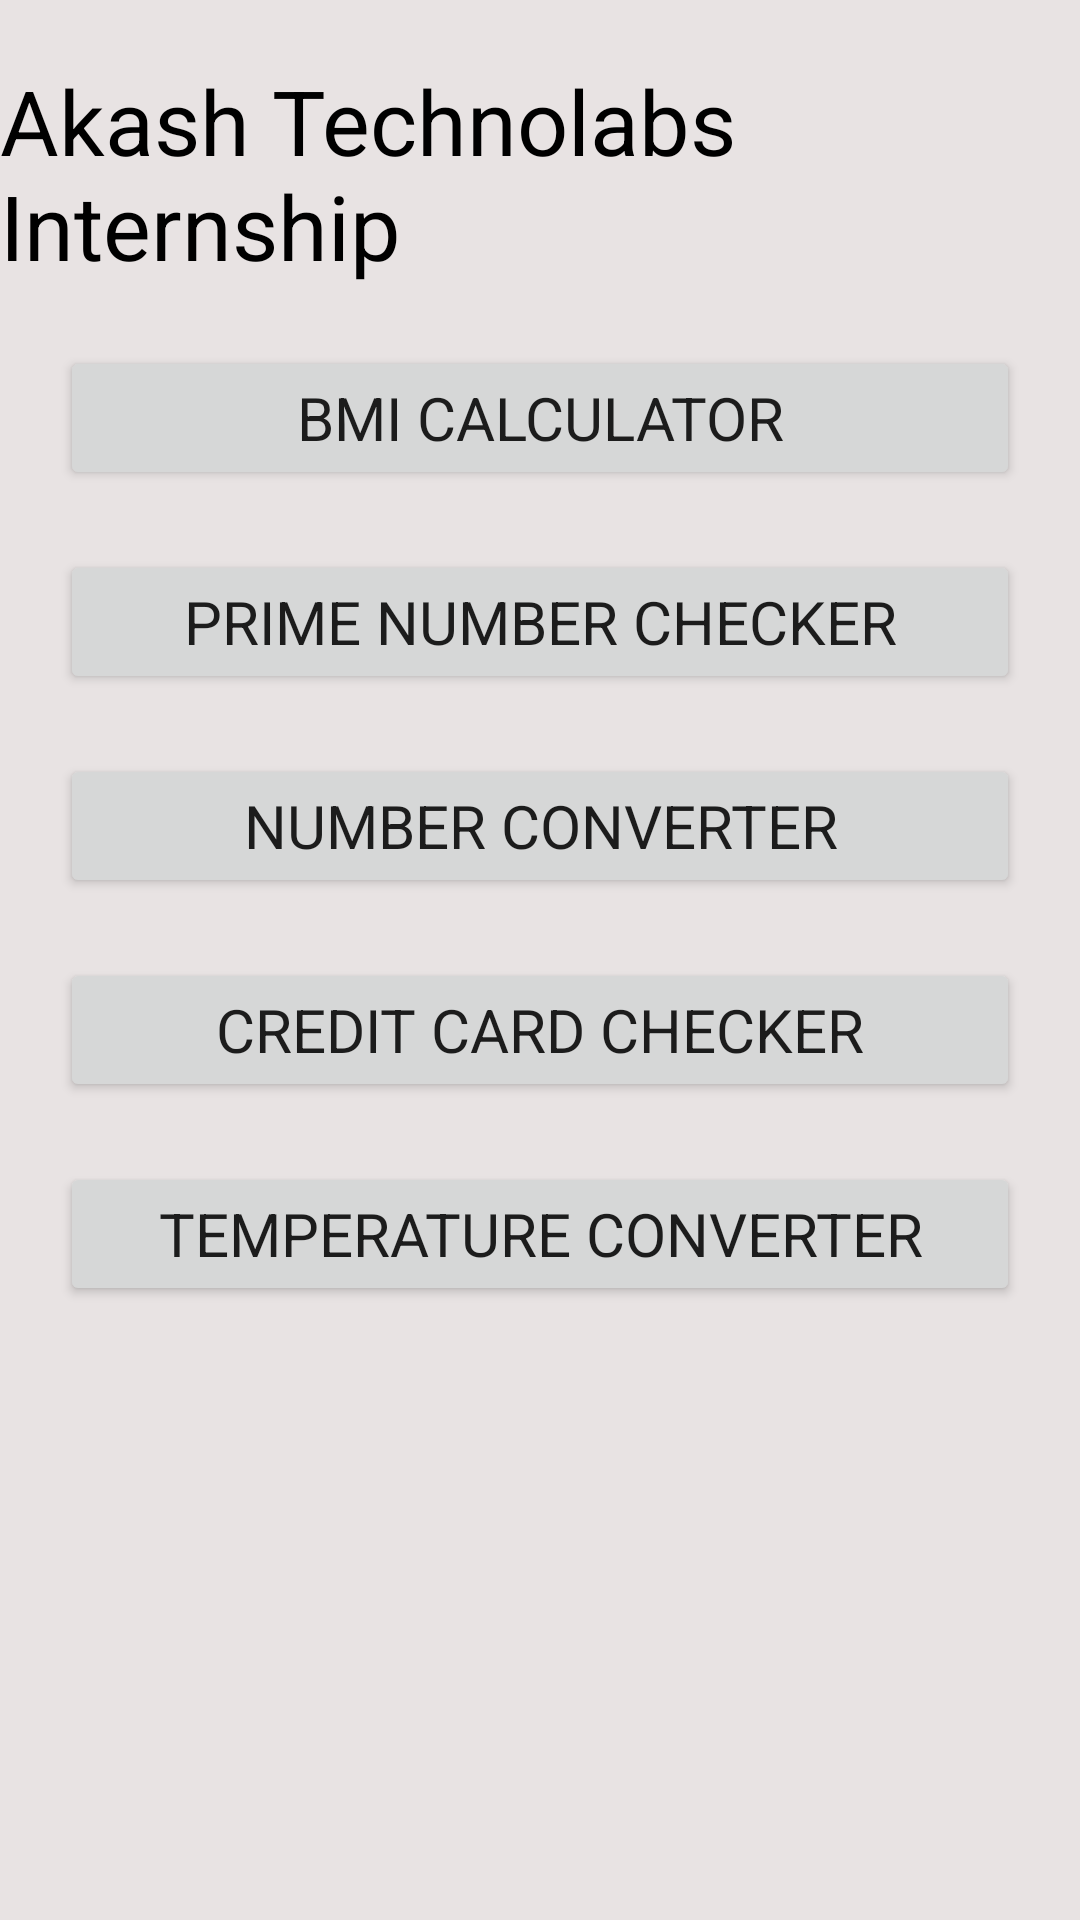

Layout XML and referenced resources for this Android screen:
<!-- AndroidManifest.xml: application theme Theme.AkashTechnolabsInternship -->
<!-- res/layout/fragment_home.xml -->
<?xml version="1.0" encoding="utf-8"?>
<RelativeLayout xmlns:android="http://schemas.android.com/apk/res/android"
    xmlns:tools="http://schemas.android.com/tools"
    android:layout_width="match_parent"
    android:layout_height="match_parent"
    tools:context=".fragments.HomeFragment"
    android:background="@color/colorLightGreyShade2">

    <TextView
        android:id="@+id/mainLabel"
        android:layout_width="wrap_content"
        android:layout_height="wrap_content"
        style="@style/mainLabel"
        android:text="@string/app_name"
        android:layout_centerHorizontal="true"
        android:layout_marginTop="20dp"/>

    <ScrollView
        android:layout_width="match_parent"
        android:layout_height="match_parent"
        android:layout_below="@id/mainLabel">

        <RelativeLayout
            android:layout_width="match_parent"
            android:layout_height="wrap_content">

            <Button
                android:id="@+id/btnBMICalculator"
                android:layout_width="match_parent"
                android:layout_height="wrap_content"
                android:text="@string/bmi_calculator"
                style="@style/style_button"
                android:layout_marginTop="20dp"
                android:layout_marginStart="20dp"
                android:layout_marginEnd="20dp"/>

            <Button
                android:id="@+id/btnPrimeNumberChecker"
                android:layout_width="match_parent"
                android:layout_height="wrap_content"
                android:text="@string/prime_number_checker"
                style="@style/style_button"
                android:layout_below="@id/btnBMICalculator"
                android:layout_marginTop="20dp"
                android:layout_marginStart="20dp"
                android:layout_marginEnd="20dp"/>

            <Button
                android:id="@+id/btnNumberConverter"
                android:layout_width="match_parent"
                android:layout_height="wrap_content"
                android:text="@string/number_converter"
                style="@style/style_button"
                android:layout_below="@id/btnPrimeNumberChecker"
                android:layout_marginTop="20dp"
                android:layout_marginStart="20dp"
                android:layout_marginEnd="20dp"/>

            <Button
                android:id="@+id/btnCreditCardChecker"
                android:layout_width="match_parent"
                android:layout_height="wrap_content"
                android:text="@string/credit_card_checker"
                style="@style/style_button"
                android:layout_below="@id/btnNumberConverter"
                android:layout_marginTop="20dp"
                android:layout_marginStart="20dp"
                android:layout_marginEnd="20dp"/>

            <Button
                android:id="@+id/btnTemperatureConverter"
                android:layout_width="match_parent"
                android:layout_height="wrap_content"
                android:text="@string/temperature_converter"
                style="@style/style_button"
                android:layout_below="@id/btnCreditCardChecker"
                android:layout_marginTop="20dp"
                android:layout_marginStart="20dp"
                android:layout_marginEnd="20dp"/>

        </RelativeLayout>

    </ScrollView>

</RelativeLayout>
<!-- resources referenced by this layout -->
<resources>
  <color name="colorLightGreyShade2">#e8e3e3</color>
  <string name="app_name">Akash Technolabs Internship</string>
  <string name="bmi_calculator">BMI Calculator</string>
  <string name="credit_card_checker">Credit Card Checker</string>
  <string name="number_converter">Number Converter</string>
  <string name="prime_number_checker">Prime Number Checker</string>
  <string name="temperature_converter">Temperature Converter</string>
  <style name="mainLabel" parent="Widget.AppCompat.TextView">
          <item name="android:textSize">30sp</item>
          <item name="android:textColor">@color/colorBlack</item>
      </style>
  <style name="style_button" parent="Widget.AppCompat.Button">
          <item name="android:textSize">20sp</item>
          <item name="fontFamily">@font/source_sans_pro_semibold</item>
      </style>
  <style name="Theme.AkashTechnolabsInternship" parent="Theme.MaterialComponents.Light.NoActionBar">
          <item name="colorPrimary">@color/colorPrimary</item>
          <item name="colorPrimaryDark">@color/colorPrimaryDark</item>
          <item name="colorAccent">@color/colorAccent</item>
          <item name="windowActionBar">false</item>
          <item name="windowNoTitle">true</item>
      </style>
  <color name="colorBlack">#000</color>
  <color name="colorPrimary">#5579f1</color>
  <color name="colorPrimaryDark">#3700B3</color>
  <color name="colorAccent">#03DAC5</color>
</resources>
